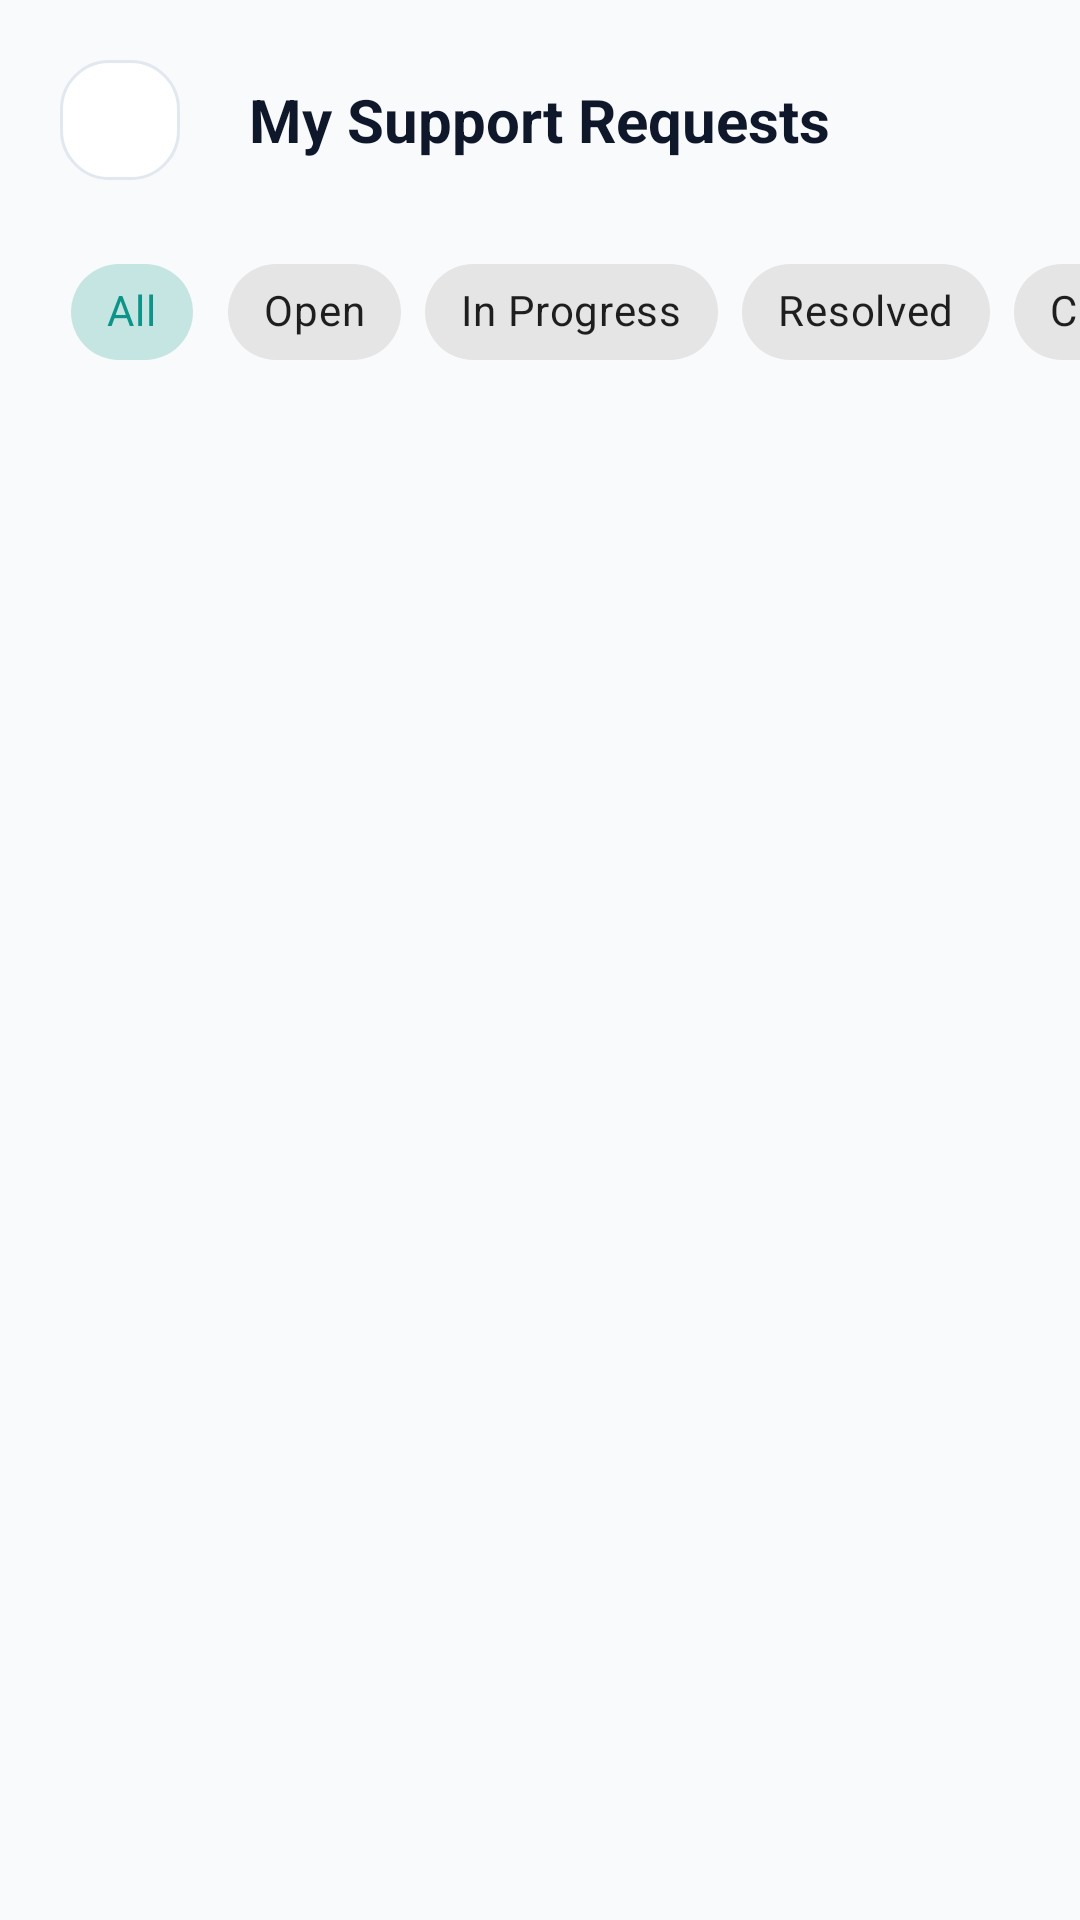

Reconstruct the res/layout file that produces this screen, plus the resources it refers to.
<!-- AndroidManifest.xml: application theme Theme.MediCare -->
<!-- res/layout/activity_support_requests.xml -->
<?xml version="1.0" encoding="utf-8"?>
<androidx.constraintlayout.widget.ConstraintLayout xmlns:android="http://schemas.android.com/apk/res/android"
    xmlns:app="http://schemas.android.com/apk/res-auto"
    xmlns:tools="http://schemas.android.com/tools"
    android:id="@+id/rootSupportRequests"
    android:layout_width="match_parent"
    android:layout_height="match_parent"
    android:background="@color/screen_bg_light"
    tools:context="com.medicarelk.app.activities.SupportRequestsActivity">

    
    <RelativeLayout
        android:id="@+id/toolbarSupportRequests"
        android:layout_width="match_parent"
        android:layout_height="wrap_content"
        android:padding="20dp"
        app:layout_constraintTop_toTopOf="parent">

        <ImageButton
            android:id="@+id/btnBack"
            android:layout_width="40dp"
            android:layout_height="40dp"
            android:layout_alignParentStart="true"
            android:background="@drawable/bg_white_card"
            android:contentDescription="@string/desc_back_button"
            android:src="@drawable/ic_arrow_back"
            app:tint="@color/text_primary" />

        <TextView
            android:layout_width="wrap_content"
            android:layout_height="wrap_content"
            android:layout_centerInParent="true"
            android:text="My Support Requests"
            android:textColor="@color/text_primary"
            android:textSize="20sp"
            android:textStyle="bold" />
    </RelativeLayout>

    
    <HorizontalScrollView
        android:id="@+id/scrollChips"
        android:layout_width="match_parent"
        android:layout_height="wrap_content"
        android:clipToPadding="false"
        android:paddingHorizontal="20dp"
        android:scrollbars="none"
        app:layout_constraintTop_toBottomOf="@id/toolbarSupportRequests">

        <com.google.android.material.chip.ChipGroup
            android:id="@+id/chipGroupStatus"
            android:layout_width="wrap_content"
            android:layout_height="wrap_content"
            app:singleLine="true"
            app:singleSelection="true">

            <com.google.android.material.chip.Chip
                android:id="@+id/chipStatusAll"
                style="@style/Widget.MaterialComponents.Chip.Choice"
                android:layout_width="wrap_content"
                android:layout_height="wrap_content"
                android:checked="true"
                android:text="All" />

            <com.google.android.material.chip.Chip
                android:id="@+id/chipStatusOpen"
                style="@style/Widget.MaterialComponents.Chip.Choice"
                android:layout_width="wrap_content"
                android:layout_height="wrap_content"
                android:text="Open" />

            <com.google.android.material.chip.Chip
                android:id="@+id/chipStatusProgress"
                style="@style/Widget.MaterialComponents.Chip.Choice"
                android:layout_width="wrap_content"
                android:layout_height="wrap_content"
                android:text="In Progress" />

            <com.google.android.material.chip.Chip
                android:id="@+id/chipStatusResolved"
                style="@style/Widget.MaterialComponents.Chip.Choice"
                android:layout_width="wrap_content"
                android:layout_height="wrap_content"
                android:text="Resolved" />

            <com.google.android.material.chip.Chip
                android:id="@+id/chipStatusClosed"
                style="@style/Widget.MaterialComponents.Chip.Choice"
                android:layout_width="wrap_content"
                android:layout_height="wrap_content"
                android:text="Closed" />
        </com.google.android.material.chip.ChipGroup>
    </HorizontalScrollView>

    
    <androidx.recyclerview.widget.RecyclerView
        android:id="@+id/rvSupportRequests"
        android:layout_width="match_parent"
        android:layout_height="0dp"
        android:clipToPadding="false"
        android:padding="20dp"
        app:layoutManager="androidx.recyclerview.widget.LinearLayoutManager"
        app:layout_constraintBottom_toBottomOf="parent"
        app:layout_constraintTop_toBottomOf="@id/scrollChips" />

    
    <ProgressBar
        android:id="@+id/progressBarRequests"
        android:layout_width="wrap_content"
        android:layout_height="wrap_content"
        android:indeterminateTint="@color/brand_blue"
        android:visibility="gone"
        app:layout_constraintBottom_toBottomOf="parent"
        app:layout_constraintEnd_toEndOf="parent"
        app:layout_constraintStart_toStartOf="parent"
        app:layout_constraintTop_toBottomOf="@id/scrollChips" />

    
    <LinearLayout
        android:id="@+id/layoutEmptyState"
        android:layout_width="wrap_content"
        android:layout_height="wrap_content"
        android:gravity="center"
        android:orientation="vertical"
        android:visibility="gone"
        app:layout_constraintBottom_toBottomOf="parent"
        app:layout_constraintEnd_toEndOf="parent"
        app:layout_constraintStart_toStartOf="parent"
        app:layout_constraintTop_toBottomOf="@id/scrollChips">

        <ImageView
            android:layout_width="64dp"
            android:layout_height="64dp"
            android:contentDescription="No Requests"
            android:src="@drawable/ic_notification"
            app:tint="@color/brand_blue" />

        <TextView
            android:layout_width="wrap_content"
            android:layout_height="wrap_content"
            android:layout_marginTop="12dp"
            android:text="No support requests found."
            android:textColor="@color/text_secondary"
            android:textSize="16sp" />
    </LinearLayout>

</androidx.constraintlayout.widget.ConstraintLayout>
<!-- resources referenced by this layout -->
<resources>
  <color name="brand_blue">#1E88E5</color>
  <color name="screen_bg_light">#F8FAFC</color>
  <color name="text_primary">#0F172A</color>
  <color name="text_secondary">#64748B</color>
  <!-- drawable bg_white_card (drawable) -->
  <?xml version="1.0" encoding="utf-8"?>
  <shape xmlns:android="http://schemas.android.com/apk/res/android"
      android:shape="rectangle">
      <solid android:color="@color/white" />
      <stroke
          android:width="1dp"
          android:color="#E2E8F0" />
      <corners android:radius="16dp" />
  </shape>
  <!-- drawable ic_notification (drawable) -->
  <?xml version="1.0" encoding="utf-8"?>
  <vector xmlns:android="http://schemas.android.com/apk/res/android"
      android:width="24dp"
      android:height="24dp"
      android:viewportWidth="24"
      android:viewportHeight="24">
      <path
          android:fillColor="#0D9488"
          android:pathData="M12,22c1.1,0 2,-0.9 2,-2h-4c0,1.1 0.89,2 2,2zm6,-6v-5c0,-3.07 -1.64,-5.64 -4.5,-6.32V4c0,-0.83 -0.89,-1.5 -1.5,-1.5s-1.5,0.67 -1.5,1.5v0.68C7.63,5.36 6,7.92 6,11v5l-2,2v1h16v-1l-2,-2z" />
  </vector>
  <string name="desc_back_button">Back</string>
  <style name="Theme.MediCare" parent="Base.Theme.MediCare" />
  <color name="white">#FFFFFF</color>
  <style name="Base.Theme.MediCare" parent="Theme.MaterialComponents.DayNight.NoActionBar">
          
          <item name="colorPrimary">@color/primary_teal</item>
          <item name="colorPrimaryVariant">@color/primary_teal_dark</item>
          <item name="colorOnPrimary">@color/white</item>
          <item name="colorSecondary">@color/accent_teal</item>
          <item name="colorOnSecondary">@color/white</item>
  
          
          <item name="android:statusBarColor">@android:color/transparent</item>
          <item name="android:windowLightStatusBar">false</item>
      </style>
  <color name="primary_teal">#0D9488</color>
  <color name="primary_teal_dark">#0F766E</color>
  <color name="accent_teal">#06B6D4</color>
</resources>
